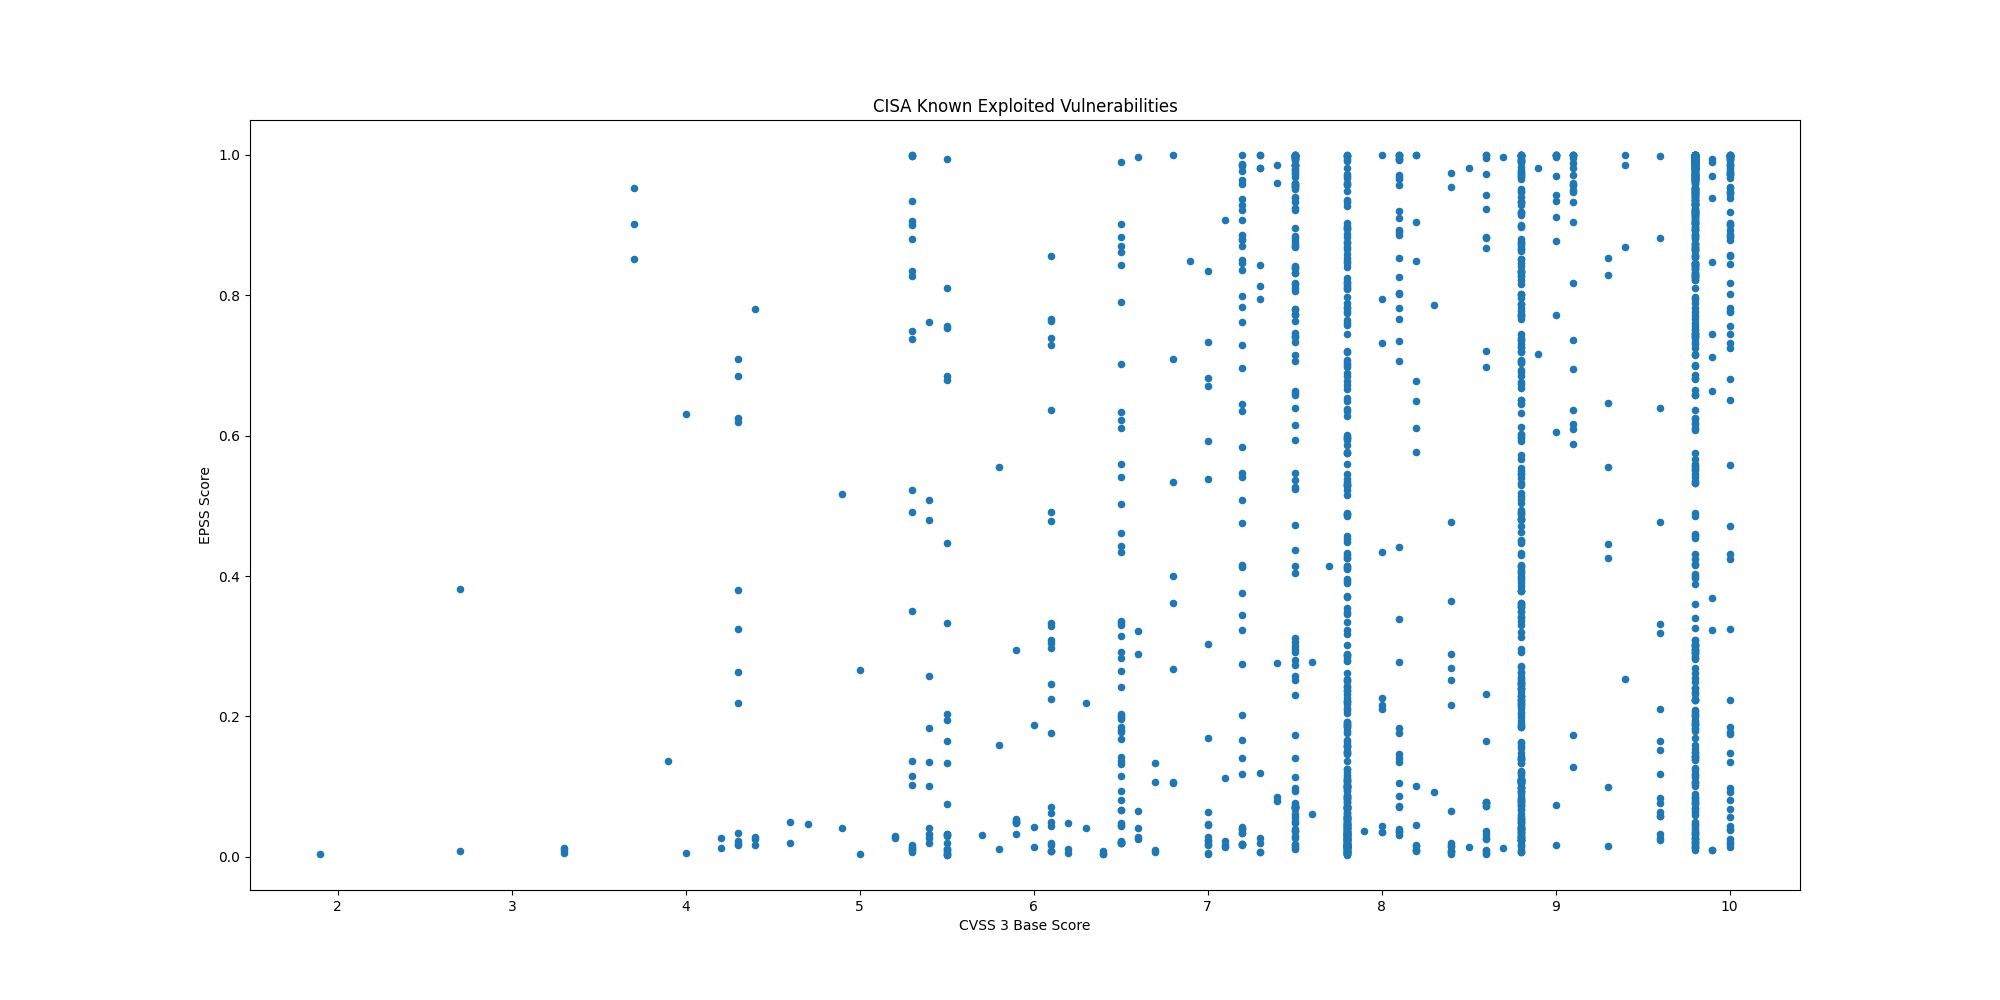

Source data for this figure (header and first rows):
CVE, CVSS3, EPSS, EPSS Percentile, Description, Date
CVE-2026-97229, 10.0, 0.1843, 0.9723, GitLab Community Edition and Enterprise …, 2026-10-29
CVE-2026-76418, 8.6, 0.00574, 0.4731, Cisco Secure Firewall ASA Software and C…, 2026-10-29
CVE-2026-41709, 2.7, 0.00764, 0.5531, Broadcom VMWare ESX contains an insuffic…, 2026-10-28
CVE-2026-46300, 7.8, 0.1572, 0.9685, Linux Kernel contains a missing initiali…, 2026-10-28
CVE-2026-48356, 9.3, 0.4458, 0.9877, Adobe Commerce and Magento contain an un…, 2026-10-27
CVE-2026-111497, 9.8, 0.8264, 0.9967, Google Brotli contains an unchecked retu…, 2026-10-27
CVE-2026-109618, 9.8, 1, 1, PHP contains an out-of-memory corruption…, 2026-10-26
CVE-2026-109619, 8.1, 1, 1, PHP contains a stale internal request-st…, 2026-10-26
CVE-2026-114625, 9.9, 0.01025, 0.6349, Arista VeloCloud Orchestrator on-prem co…, 2026-10-23
CVE-2026-110447, 9.8, 0.7331, 0.9946, Collabora Collabora Online – Built-in CO…, 2026-10-23
CVE-2026-106931, , 0.02528, 0.8486, EG Secure Solutions SiteGuard Server Edi…, 2026-10-20
CVE-2026-96656, 7.2, 0.01785, 0.7824, Plex Media Server contains an external c…, 2026-10-20
CVE-2026-96655, 4.3, 0.01637, 0.7628, Plex Media Server contains a server-side…, 2026-10-20
CVE-2026-96654, 6.5, 0.01949, 0.8017, Plex Media Server contains an improper n…, 2026-10-20
CVE-2026-96652, 4.3, 0.01821, 0.787, Plex Media Server contains a server-side…, 2026-10-20
CVE-2026-110936, 6.7, 0.00967, 0.6166, Siemens Software Center contains an unco…, 2026-10-20
CVE-2026-102764, 9.8, 0.1895, 0.9729, BeyondTrust Remote Support contains an a…, 2026-10-16
CVE-2025-61624, 6.0, 0.01343, 0.7129, FortiOS, FortiPAM, FortiProxy, and Forti…, 2026-10-16
CVE-2026-21589, 7.5, 0.9948, 0.9994, Multiple Atlassian products (Bitbucket D…, 2026-10-15
CVE-2026-105134, 10.0, 0.8176, 0.9964, Ahsay AhsayCBS contains a command inject…, 2026-10-14
CVE-2026-76519, 9.8, 0.02152, 0.821, Cisco Secure Email Gateway contains a re…, 2026-10-14
CVE-2026-105133, 7.3, 0.7947, 0.996, Ahsay AhsayCBS contains an improper auth…, 2026-10-14
CVE-2026-0322, 7.2, 0.0174, 0.7767, Palo Alto Networks PAN-OS contains a cod…, 2026-10-14
CVE-2026-104935, 8.6, 0.8677, 0.9974, Ivanti Connect Secure contains an authen…, 2026-10-13
CVE-2026-96951, 8.8, 0.09813, 0.9554, Microsoft Windows Shell contains a comma…, 2026-10-13
CVE-2015-5477, 7.5, 0.9958, 0.9995, ISC BIND contains a data processing erro…, 2026-10-08
CVE-2016-3081, 8.1, 0.9653, 0.9988, Apache Struts contains a command injecti…, 2026-10-08
CVE-2023-22894, 4.9, 0.04114, 0.9075, Strapi contains a cleartext storage of s…, 2026-10-08
CVE-2021-3199, 9.8, 0.3024, 0.9822, ONLYOFFICE Docs contains a path traversa…, 2026-10-08
CVE-2015-3306, 10.0, 0.995, 0.9994, ProFTPD contains an improper access cont…, 2026-10-08
CVE-2026-88779, 7.5, 0.1139, 0.9598, Citrix NetScaler ADC (formerly Citrix AD…, 2026-10-04
CVE-2026-102490, 7.8, 0.1094, 0.9587, Zammad GmbH Zammad contains an improper …, 2026-10-02
CVE-2026-102489, 9.8, 0.2248, 0.977, Zammad GmbH Zammad contains a session fi…, 2026-10-02
CVE-2026-104286, 9.8, 0.04573, 0.916, Fortinet FortiMail contains a path trave…, 2026-10-01
CVE-2026-76504, 9.8, 0.3893, 0.9859, Cisco Catalyst SD-WAN Manager contains a…, 2026-09-30
CVE-2026-86950, 8.8, 0.2617, 0.9799, Apple iOS, macOS, and iPadOS contain an …, 2026-09-29
CVE-2026-88772, 8.1, 0.7816, 0.9958, Citrix NetScaler ADC and NetScaler Gatew…, 2026-09-27
CVE-2026-88771, 9.8, 0.8216, 0.9965, Citrix NetScaler ADC and NetScaler Gatew…, 2026-09-27
CVE-2026-67279, 6.5, 0.02277, 0.8307, Mikrotik RouterOS contains an improper e…, 2026-09-25
CVE-2026-65660, 8.8, 0.08189, 0.9485, Microsoft SharePoint contains a code inj…, 2026-09-25
CVE-2026-87902, 8.1, 0.9577, 0.9987, WordPress Core contains a remote file in…, 2026-09-25
CVE-2026-5430, 10.0, 0.2239, 0.9769, WSO2 API Control Plane, API Manager, Tra…, 2026-09-24
CVE-2026-71362, 9.1, 0.9049, 0.998, Adobe Commerce and Magento contains an i…, 2026-09-24
CVE-2026-93952, 10.0, 0.01384, 0.7213, Arista VeloCloud Orchestrator (VCO) on-p…, 2026-09-22
CVE-2026-94127, 9.8, 0.2494, 0.9791, F5 BIG-IP APM contains a heap-based buff…, 2026-09-22
CVE-2026-93616, 9.8, 0.9161, 0.9981, Check Point Security Management Server, …, 2026-09-22
CVE-2026-85102, 9.8, 0.5414, 0.99, Check Point Security Gateway and Check P…, 2026-09-22
CVE-2026-7273, 8.8, 0.02778, 0.8634, Zyxel GS1900 series switches contain a s…, 2026-09-21
CVE-2025-39964, 7.8, 0.0157, 0.7531, Linux Kernel contains a race condition v…, 2026-09-18
CVE-2026-53266, 8.8, 0.00934, 0.6068, Linux Kernel contains an out-of-bounds w…, 2026-09-18
CVE-2025-39682, 9.8, 0.03252, 0.8831, Linux Kernel contains an improper check …, 2026-09-18
CVE-2026-58704, 8.8, 0.00625, 0.4987, Google Pixel devices contain an improper…, 2026-09-16
CVE-2026-76460, 10.0, 0.756, 0.9952, Cisco Identity Services Engine (ISE) and…, 2026-09-16
CVE-2026-87886, , 0.00233, 0.1423, Acronis Backup plugin for cPanel & WHM a…, 2026-09-16
CVE-2026-76461, 9.8, 0.2954, 0.9818, Cisco AsyncOS software for Cisco Secure …, 2026-09-14
CVE-2026-84869, 9.9, 0.00924, 0.6035, ConnectWise ScreenConnect contains both …, 2026-09-11
CVE-2026-42016, 8.1, 0.08643, 0.951, JFrog Artifactory contains an incorrect …, 2026-09-11
CVE-2026-42018, 7.5, 0.09805, 0.9553, JFrog Artifactory contains an improper a…, 2026-09-11
CVE-2026-85706, 10.0, 0.9736, 0.999, GitLab Community Edition and Enterprise …, 2026-09-11
CVE-2026-86060, 9.8, 0.06392, 0.9365, MikroTik RouterOS contains an improper n…, 2026-09-10
... 1,704 more rows
